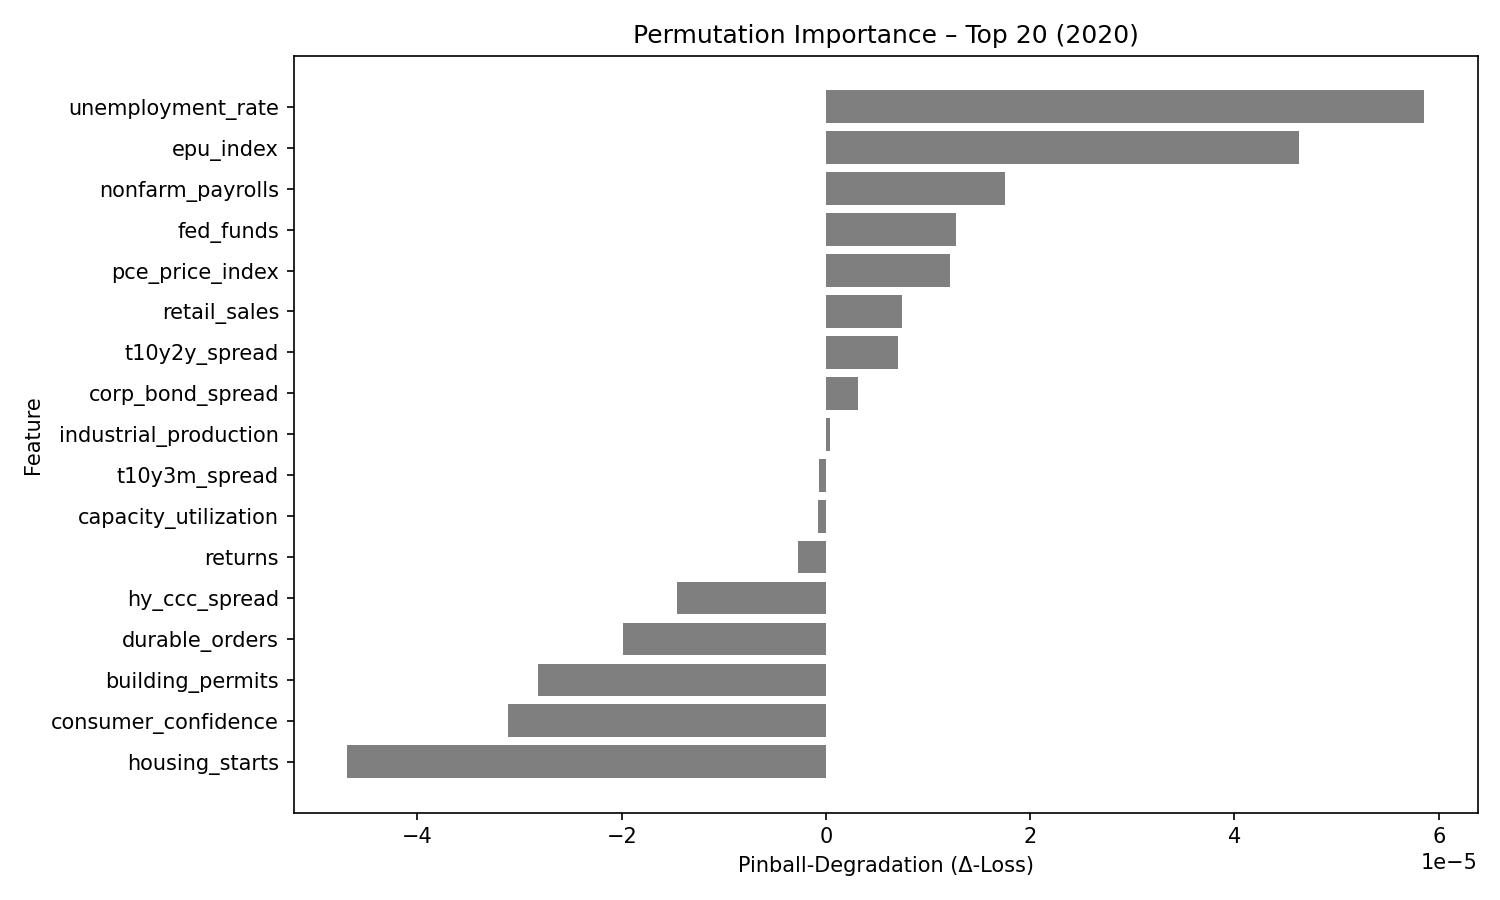

Source data for this figure (header and first rows):
feature, pinball_degradation
unemployment_rate, 5.8527337e-05
epu_index, 4.632934e-05
nonfarm_payrolls, 1.7519807e-05
fed_funds, 1.2726756e-05
pce_price_index, 1.21744815e-05
retail_sales, 7.4796844e-06
t10y2y_spread, 7.011462e-06
corp_bond_spread, 3.1462405e-06
industrial_production, 3.5134144e-07
t10y3m_spread, -7.064082e-07
capacity_utilization, -7.7462755e-07
returns, -2.7420465e-06
hy_ccc_spread, -1.4628051e-05
durable_orders, -1.9897241e-05
building_permits, -2.815877e-05
consumer_confidence, -3.1172065e-05
housing_starts, -4.6856236e-05
